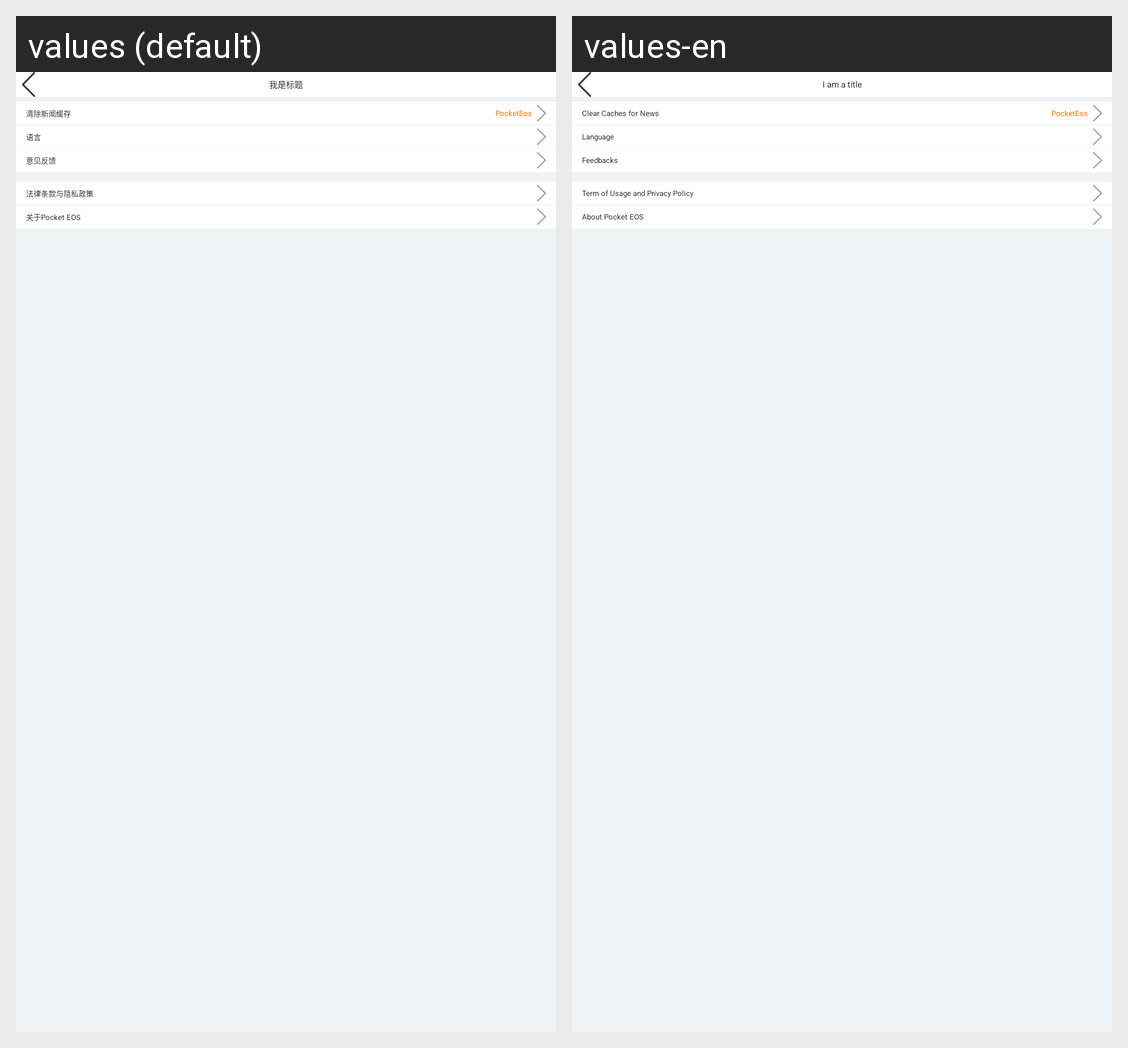

Strings drawn on this Android screen and how each of the app's shown locales translates them:
Android screen res/layout/activity_system_setting.xml rendered under 2 locales, left to right: values (default), values-en. Device: Nexus 5 (rendered at 1080×1920; each locale shown at half size, 540×960, under a caption strip naming it); theme AppTheme.
Strings drawn on this screen, with the default value and each locale's value (text and hints the layout hard-codes, and strings that could not be matched under every locale, appear in the picture but are not listed):

setting_three
  values: 清除新闻缓存
  values-en: Clear Caches for News

app_name
  values: PocketEos
  values-en: PocketEos

select_language
  values: 语言
  values-en: Language

suggestion_feedback
  values: 意见反馈
  values-en: Feedbacks

setting_one
  values: 法律条款与隐私政策
  values-en: Term of Usage and Privacy Policy

setting_two
  values: 关于Pocket EOS
  values-en: About Pocket EOS

i_am_title
  values: 我是标题
  values-en: I am a title
